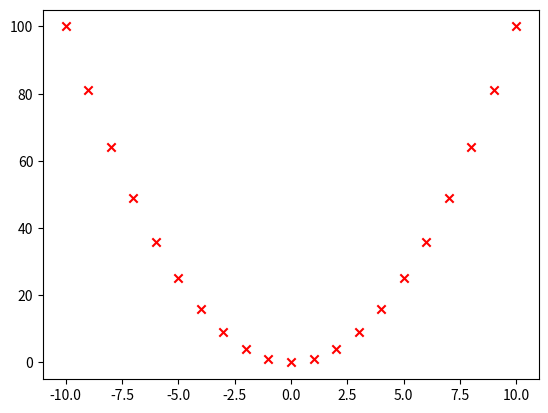

This figure's Python source: (Note: this script raises an exception after producing the figure.)
import matplotlib.pyplot as plt

# Generare seturi de date cu list comprehension
valori_x = [a for a in range(-10, 10+1)]
valori_y = [a*a for a in valori_x]


'''
    Functie care genereaza grafice pentru o functie de grad 2, avand dat setul de valori pentru x si y
    
    Parametrii:
        x: setul de valori pentru axa Ox
        y: setul de valori pentru axa Oy
        locatie_imagini: locul unde vor fi salvate imaginile
        
'''
def genereaza_grafice(x, y, locatie_imagini):
    print("DBG: director salvare imagini:", locatie_imagini)    
    
    #############################
    # afisare cu puncte
    ##############################
    # fara parametrul marker, se afiseaza puncte, altfel, se afiseaza caracterul dat ca parametru
    fig1 = plt.scatter(x, y, c='red', marker='x')
    print("afisare obiect fig1 (reprezentarea interna, nu imagine)", fig1, type(fig1))
    # salvare sub forma de jpg
    if __name__ == "__main__":
        print("**************************************")
        plt.show() # de comentat daca nu vrem sa se intrerupa executia si sa se afiseze graficul
    fig1.figure.savefig(f'{locatie_imagini}/afisare_cu_x.png')
    plt.close()

    # alta reprezentare a aceluiasi set de date - culoare + forma punct
    fig2 = plt.scatter(x, y, c='blue', marker='*')
    print("afisare obiect fig1 (reprezentarea interna, nu imagine)", fig2, type(fig2))
    # salvare sub forma de jpg
    if __name__ == "__main__":
        plt.show() # de comentat ...
    fig2.figure.savefig(f'{locatie_imagini}/afisare_cu_steluta.png')
    plt.close()

    # alta reprezentare a aceluiasi set de date - culoare + forma punct
    fig3 = plt.scatter(x, y, c='green')
    print("afisare obiect fig1 (reprezentarea interna, nu imagine)", fig3, type(fig3))
    # salvare sub forma de jpg
    if __name__ == "__main__":
        plt.show() # de comentat ...
    fig3.figure.savefig(f'{locatie_imagini}/afisare_cu_punct.png')
    plt.close()

    ##############################
    # afisare linie contiuna
    ##############################
    # spre deosebire de scatter, plot genereaza un alt tip de obiect care nu este de tip figura
    ob_1 = plt.plot(x, y)
    print(ob_1, type(ob_1))
    if __name__ == "__main__":
        plt.show()

    # apel metoda savefig pentru a salva imaginea intr-un fisier
    plt.savefig(f'{locatie_imagini}/grafic_continuu_v1.png')
    plt.close()
    
    # adaugare etichete axe + titlu dar trebuie regenerat graficul ...
    ob_2 = plt.plot(x, y)
    print(ob_2, type(ob_2))
    plt.title(f"{locatie_imagini}/functia de grad 2")
    plt.xlabel("X")
    plt.ylabel("X*X")
    if __name__ == "__main__":
        plt.show()
    plt.savefig(f'{locatie_imagini}/grafic_continuu_v2.png')
    plt.close()

    # functia doar genereaza grafice.
    # am putea returna 1 pentru a sti ca s-a ajuns la sfarsit si nu au aparut erori
    return 1


# Executie functie daca incercam sa executam fisierul, nu sa-l folosim ca librarie
# Cand este folosit ca librarie, n-am vrea sa si executam functia.
# Acest lucru va fi facut de programul care foloseste libraria
if __name__ == "__main__":
    genereaza_grafice(valori_x, valori_y, "../static/imagini")
    
